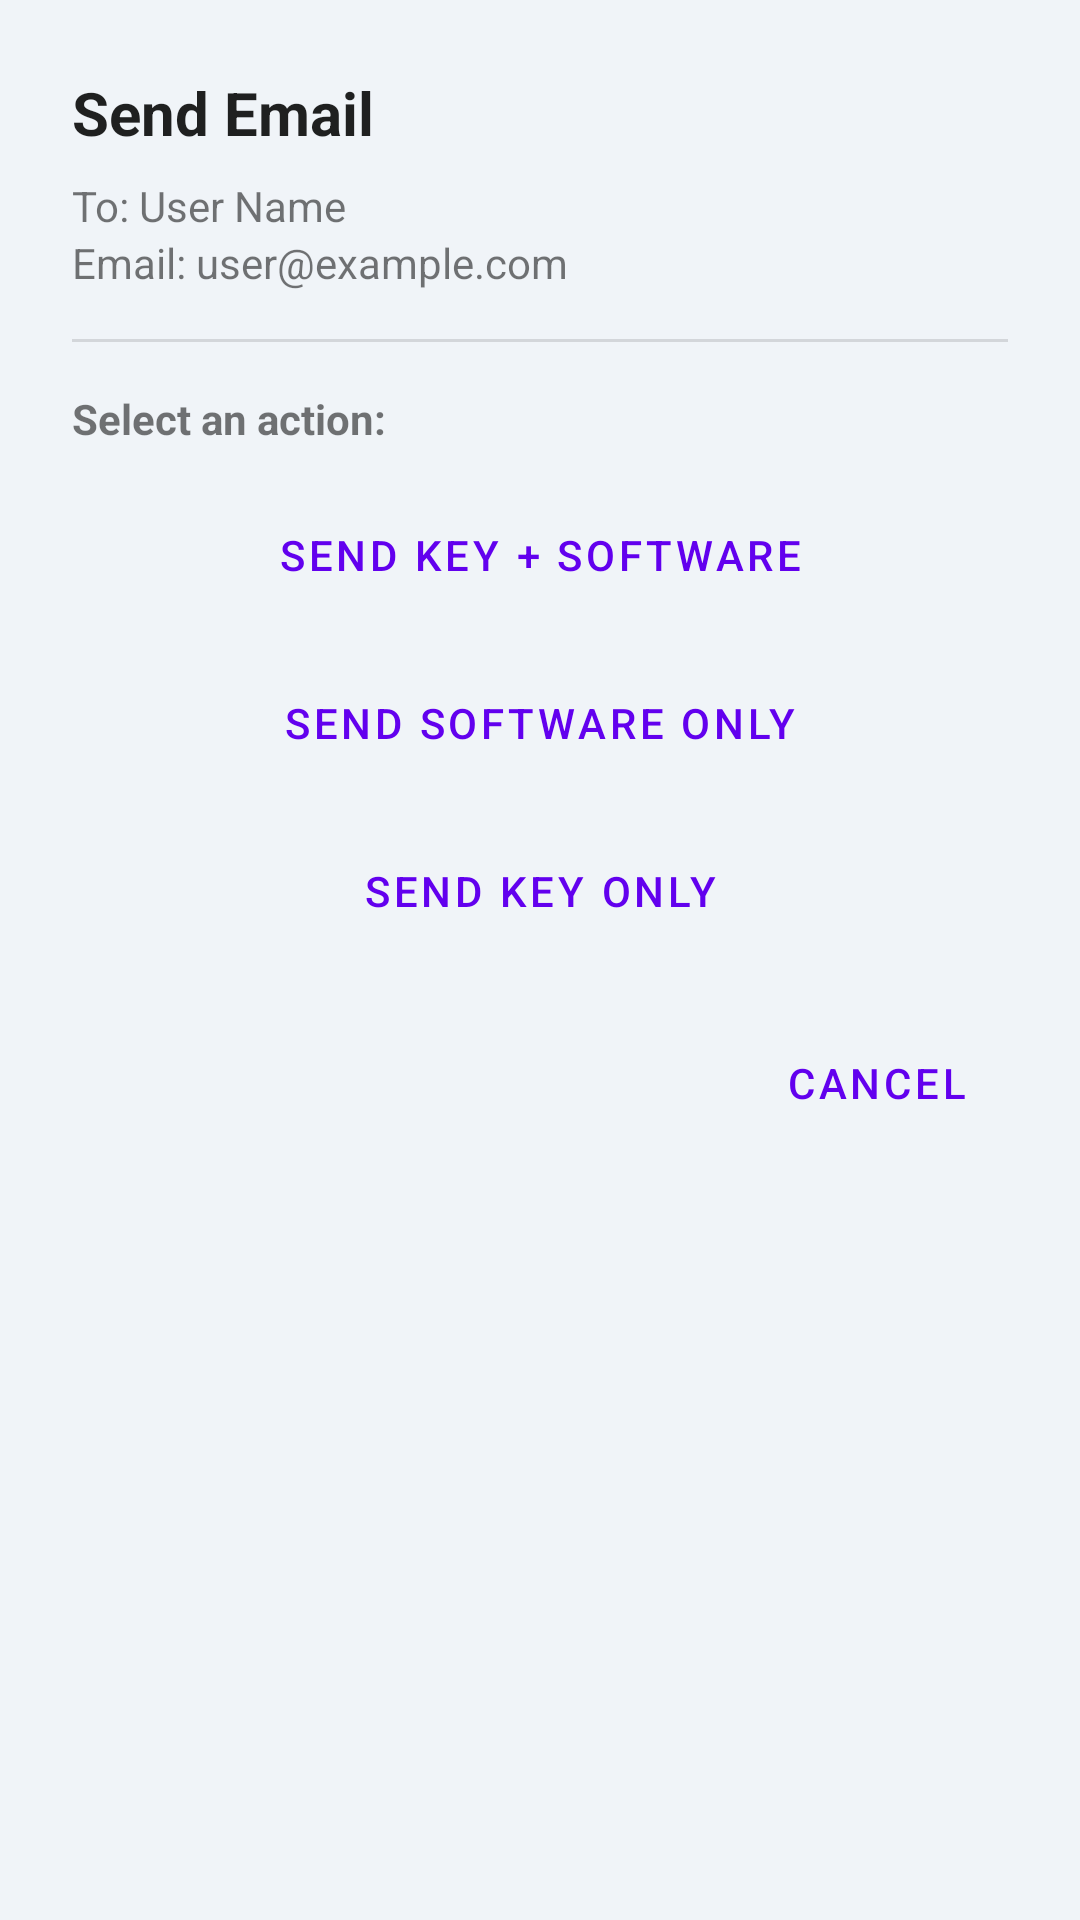

Android layout source for this screen:
<!-- AndroidManifest.xml: application theme Theme.MetaInjectorLicenseManager -->
<!-- res/layout/dialog_send_email.xml -->
<?xml version="1.0" encoding="utf-8"?>
<LinearLayout xmlns:android="http://schemas.android.com/apk/res/android"
    android:layout_width="match_parent"
    android:layout_height="wrap_content"
    android:orientation="vertical"
    android:padding="24dp">

    <TextView
        android:layout_width="wrap_content"
        android:layout_height="wrap_content"
        android:text="Send Email"
        android:textSize="20sp"
        android:textStyle="bold"
        android:textColor="?android:attr/textColorPrimary"/>

    <TextView
        android:id="@+id/tvDialogUserName"
        android:layout_width="wrap_content"
        android:layout_height="wrap_content"
        android:text="To: User Name"
        android:layout_marginTop="8dp"/>

    <TextView
        android:id="@+id/tvDialogUserEmail"
        android:layout_width="wrap_content"
        android:layout_height="wrap_content"
        android:text="Email: user@example.com"/>

    <View
        android:layout_width="match_parent"
        android:layout_height="1dp"
        android:background="?android:attr/listDivider"
        android:layout_marginTop="16dp"
        android:layout_marginBottom="16dp"/>

    <TextView
        android:layout_width="wrap_content"
        android:layout_height="wrap_content"
        android:text="Select an action:"
        android:textStyle="bold"
        android:layout_marginBottom="12dp"/>

    <Button
        android:id="@+id/btnSendBoth"
        style="@style/Widget.MaterialComponents.Button.OutlinedButton"
        android:layout_width="match_parent"
        android:layout_height="wrap_content"
        android:text="Send Key + Software"/>

    <Button
        android:id="@+id/btnSendSoftware"
        style="@style/Widget.MaterialComponents.Button.OutlinedButton"
        android:layout_width="match_parent"
        android:layout_height="wrap_content"
        android:layout_marginTop="8dp"
        android:text="Send Software Only"/>

    <Button
        android:id="@+id/btnSendKey"
        style="@style/Widget.MaterialComponents.Button.OutlinedButton"
        android:layout_width="match_parent"
        android:layout_height="wrap_content"
        android:layout_marginTop="8dp"
        android:text="Send Key Only"/>

    <LinearLayout
        android:id="@+id/layoutStatus"
        android:layout_width="match_parent"
        android:layout_height="wrap_content"
        android:orientation="horizontal"
        android:layout_marginTop="16dp"
        android:gravity="center_vertical"
        android:visibility="gone">

        <ProgressBar
            android:id="@+id/progressBarSend"
            android:layout_width="24dp"
            android:layout_height="24dp"
            android:layout_marginEnd="8dp"/>

        <TextView
            android:id="@+id/tvSendStatus"
            android:layout_width="wrap_content"
            android:layout_height="wrap_content"
            android:text="Sending email..."/>
    </LinearLayout>

    <Button
        android:id="@+id/btnCancel"
        style="@style/Widget.MaterialComponents.Button.TextButton"
        android:layout_width="wrap_content"
        android:layout_height="wrap_content"
        android:layout_gravity="end"
        android:layout_marginTop="16dp"
        android:text="Cancel"/>

</LinearLayout>
<!-- resources referenced by this layout -->
<resources>
  <style name="Theme.MetaInjectorLicenseManager" parent="Theme.MaterialComponents.Light.NoActionBar">
          <item name="colorPrimary">#6200EE</item>
          <item name="colorPrimaryVariant">#3700B3</item>
          <item name="colorOnPrimary">#FFFFFF</item>
          <item name="colorSecondary">#03DAC5</item>
          <item name="colorSecondaryVariant">#018786</item>
          <item name="colorOnSecondary">#000000</item>
          <item name="android:statusBarColor">?attr/colorPrimaryVariant</item>
          <item name="android:windowBackground">@color/app_background</item>
          <item name="android:navigationBarColor">@color/app_background</item>
          <item name="android:windowLightNavigationBar" tools:targetApi="o_mr1">true</item>
      </style>
  <color name="app_background">#F0F4F8</color>
</resources>
